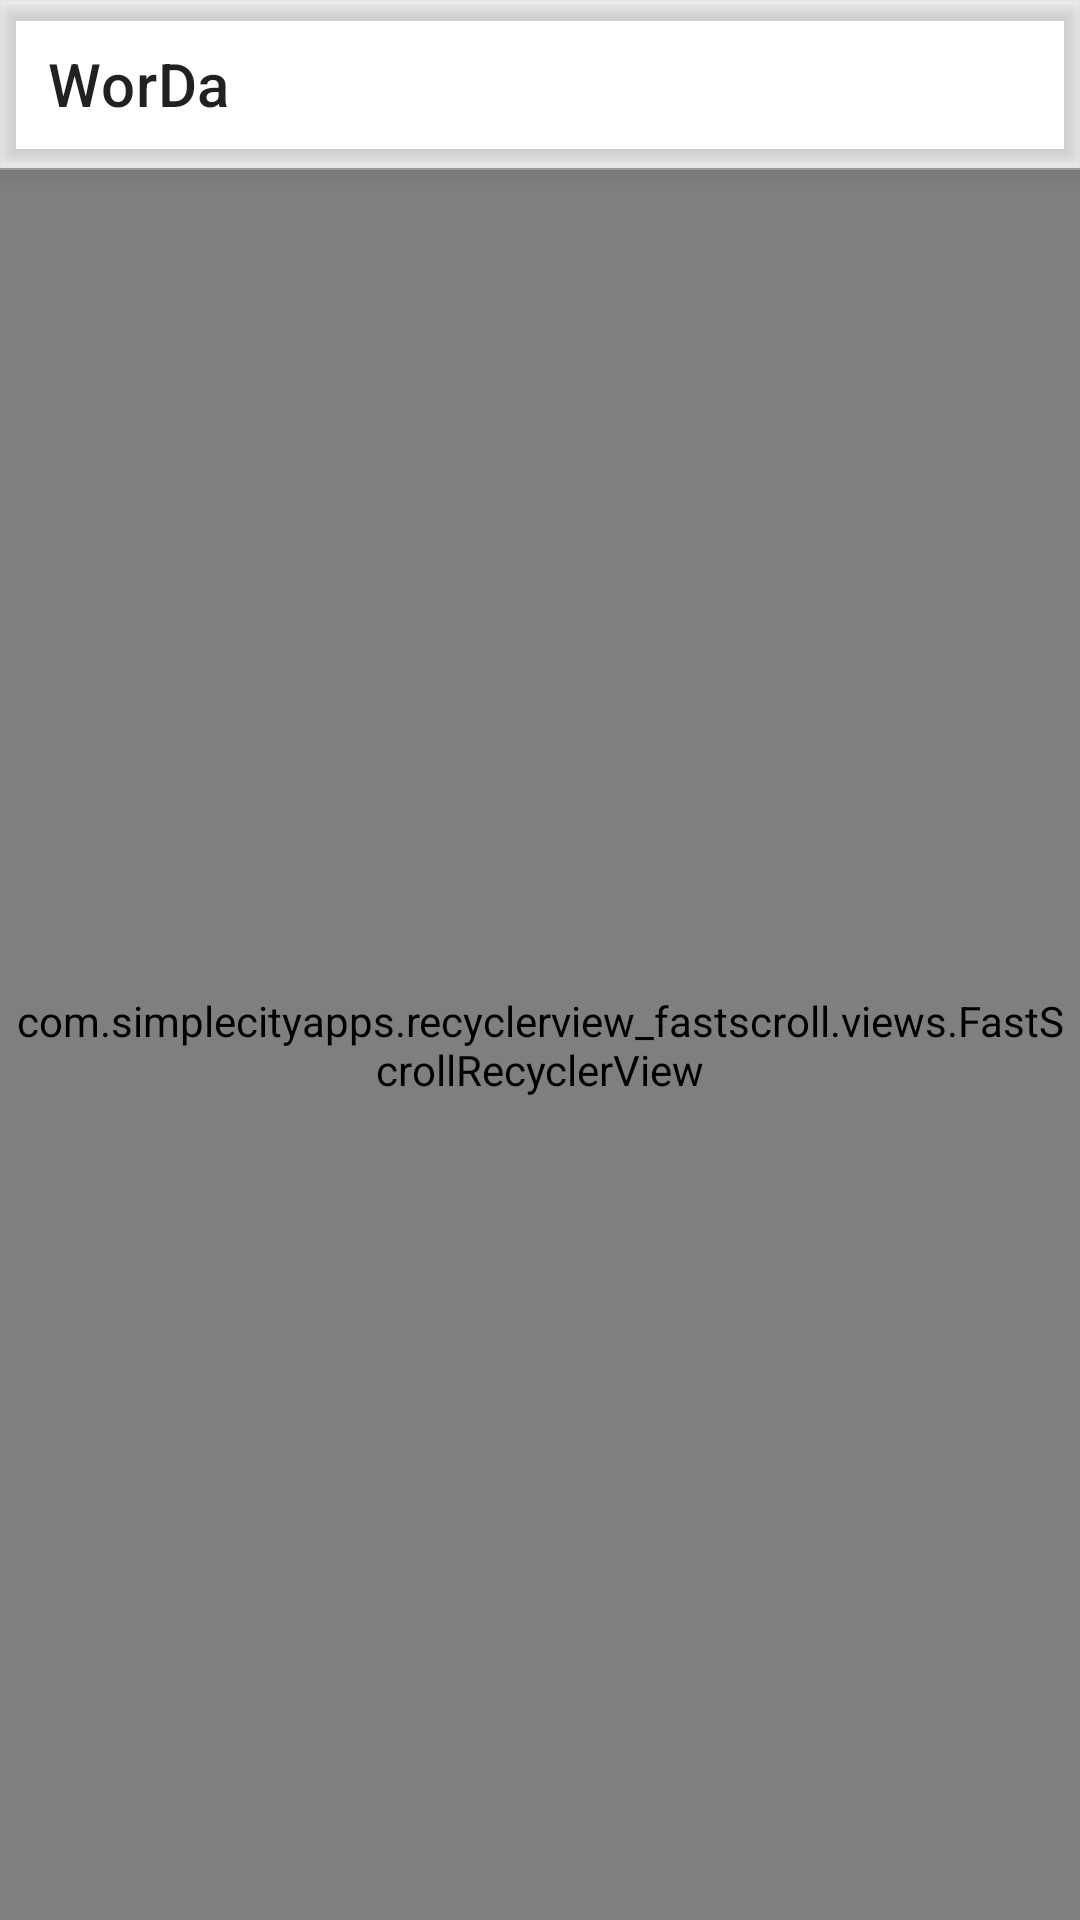

Write the Android layout XML for this screen, with the resource values it uses.
<!-- AndroidManifest.xml: application theme Theme.Start -->
<!-- res/layout/layout_chain_settings.xml -->
<LinearLayout xmlns:android="http://schemas.android.com/apk/res/android"
    xmlns:app="http://schemas.android.com/apk/res-auto"
    android:layout_width="match_parent"
    android:layout_height="match_parent"
    android:orientation="vertical">

    <include
        layout="@layout/layout_appbar"
        android:layout_width="match_parent"
        android:layout_height="wrap_content" />

    <androidx.fragment.app.FragmentContainerView
        android:id="@+id/settings"
        android:layout_width="match_parent"
        android:layout_height="wrap_content" />

    <LinearLayout
        android:id="@+id/list_cell"
        android:layout_width="match_parent"
        android:layout_height="0.5dp"
        android:background="@android:color/darker_gray"
        android:orientation="horizontal" />

    <com.simplecityapps.recyclerview_fastscroll.views.FastScrollRecyclerView
        android:id="@+id/configuration_list"
        android:layout_width="match_parent"
        android:layout_height="match_parent"
        android:clipToPadding="false"
        android:scrollbarSize="0dp"
        android:padding="4dp"
        android:overScrollMode="never"
        app:fastScrollAutoHide="true"
        app:fastScrollPopupTextColor="?colorPrimary"
        app:fastScrollThumbColor="?colorPrimary"
        app:fastScrollThumbInactiveColor="?colorPrimary"
        app:layout_behavior="@string/appbar_scrolling_view_behavior">

    </com.simplecityapps.recyclerview_fastscroll.views.FastScrollRecyclerView>

</LinearLayout>
<!-- res/layout/layout_appbar.xml (included above) -->
<?xml version="1.0" encoding="utf-8"?>

<com.google.android.material.appbar.AppBarLayout xmlns:android="http://schemas.android.com/apk/res/android"
    xmlns:app="http://schemas.android.com/apk/res-auto"
    android:id="@+id/appbar"
    android:layout_width="match_parent"
    android:layout_height="?attr/actionBarSize"
    android:background="?attr/colorPrimary"
    android:elevation="4dp">

    <com.google.android.material.appbar.MaterialToolbar
        android:id="@+id/toolbar"
        android:layout_width="match_parent"
        android:layout_height="match_parent"
        android:background="?attr/colorPrimary"
        android:theme="?actionBarTheme"
        android:touchscreenBlocksFocus="false"
        app:popupTheme="@style/ThemeOverlay.AppCompat.DayNight"
        app:title="@string/app_name" />
</com.google.android.material.appbar.AppBarLayout>
<!-- resources referenced by this layout -->
<resources>
  <string name="app_name" translatable="false">WorDa</string>
  <style name="Theme.Start" parent="Theme.MaterialComponents.DayNight">
          <item name="android:navigationBarColor">@android:color/transparent</item>
          <item name="colorPrimary">@android:color/transparent</item>
          <item name="colorPrimaryDark">@android:color/transparent</item>
          <item name="android:backgroundDimEnabled">false</item>
          <item name="android:windowNoTitle">true</item>
          <item name="windowActionBar">false</item>
          <item name="windowNoTitle">true</item>
      </style>
</resources>
